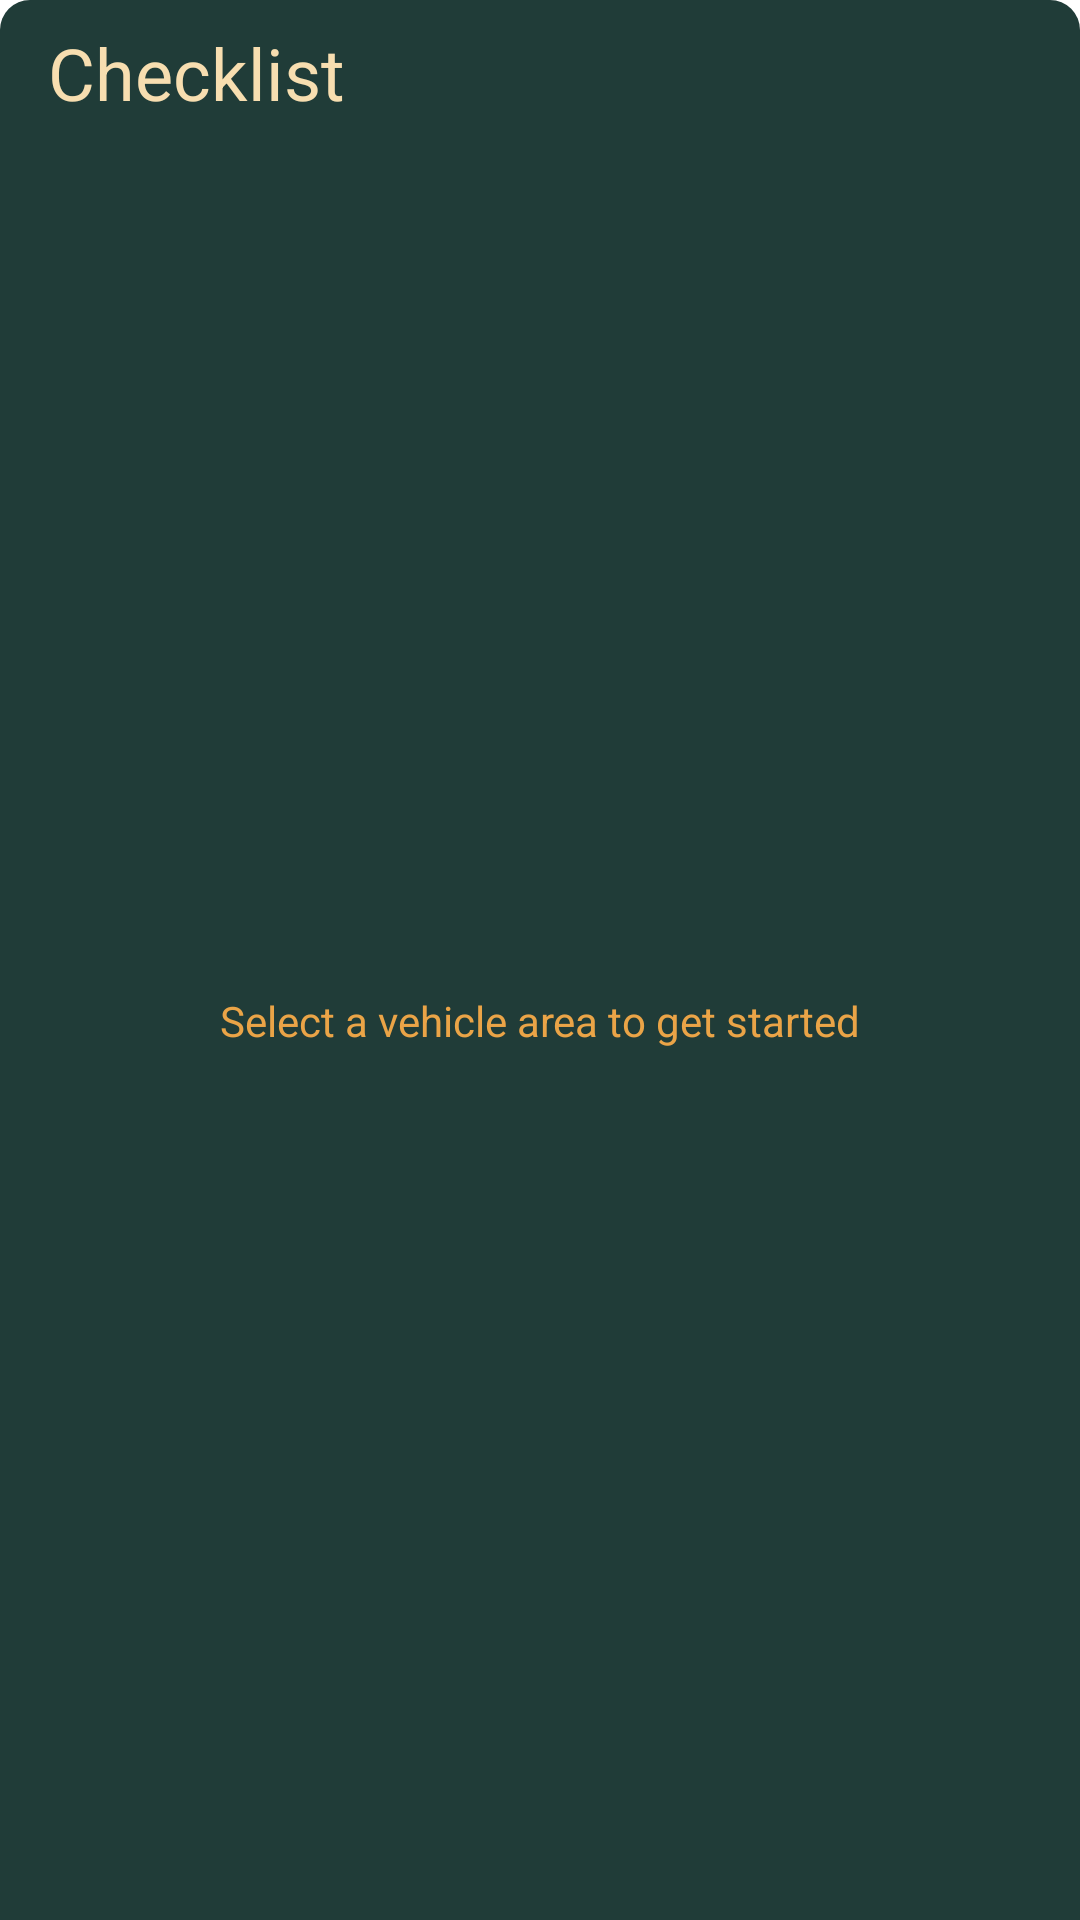

Android layout source for this screen:
<!-- AndroidManifest.xml: application theme Theme.CVMTools -->
<!-- res/layout/vehicle_checklist_bottom_sheet.xml -->
<?xml version="1.0" encoding="utf-8"?>
<androidx.constraintlayout.widget.ConstraintLayout xmlns:android="http://schemas.android.com/apk/res/android"
    xmlns:app="http://schemas.android.com/apk/res-auto"
    xmlns:tools="http://schemas.android.com/tools"
    android:id="@+id/vehicle_checklist_bottom_sheet_content"
    android:layout_width="match_parent"
    android:layout_height="350dp"
    android:background="@drawable/bottom_sheet_background"
    app:behavior_hideable="false"
    app:behavior_peekHeight="50dp"
    app:layout_behavior="com.google.android.material.bottomsheet.BottomSheetBehavior">

    <ImageView
        android:id="@+id/checklistUpIcon"
        android:layout_width="32dp"
        android:layout_height="32dp"
        android:layout_marginEnd="8dp"
        android:src="@drawable/ic_round_keyboard_arrow_up_24"
        app:layout_constraintEnd_toEndOf="parent"
        app:layout_constraintTop_toTopOf="@id/checklistTitle"
        app:tint="@color/secondaryColorVariant" />

    <TextView
        android:id="@+id/checklistTitle"
        android:layout_width="wrap_content"
        android:layout_height="wrap_content"
        android:layout_marginStart="16dp"
        android:layout_marginTop="8dp"
        android:text="Checklist"
        android:textAppearance="@style/TextAppearance.MaterialComponents.Headline5"
        android:textColor="@color/secondaryColorVariant"
        app:layout_constraintStart_toStartOf="parent"
        app:layout_constraintTop_toTopOf="parent" />

    <androidx.recyclerview.widget.RecyclerView
        android:id="@+id/checklistItemsRecyclerView"
        android:layout_width="0dp"
        android:layout_height="0dp"
        android:layout_marginStart="8dp"
        android:layout_marginTop="8dp"
        android:layout_marginEnd="8dp"
        android:layout_marginBottom="8dp"
        android:visibility="gone"
        app:layoutManager="androidx.recyclerview.widget.LinearLayoutManager"
        app:layout_constraintBottom_toBottomOf="parent"
        app:layout_constraintEnd_toEndOf="parent"
        app:layout_constraintStart_toStartOf="parent"
        app:layout_constraintTop_toBottomOf="@id/checklistTitle"
        tools:listitem="@layout/checklist_item"/>

    <TextView
        android:id="@+id/selectAreaText"
        android:layout_width="wrap_content"
        android:layout_height="wrap_content"
        android:text="Select a vehicle area to get started"
        android:textColor="@color/secondaryColor"
        app:layout_constraintBottom_toBottomOf="parent"
        app:layout_constraintEnd_toEndOf="parent"
        app:layout_constraintStart_toStartOf="parent"
        app:layout_constraintTop_toBottomOf="@id/checklistTitle" />

</androidx.constraintlayout.widget.ConstraintLayout>
<!-- res/layout/checklist_item.xml (included above) -->
<?xml version="1.0" encoding="utf-8"?>
<FrameLayout xmlns:android="http://schemas.android.com/apk/res/android"
    xmlns:app="http://schemas.android.com/apk/res-auto"
    xmlns:tools="http://schemas.android.com/tools"
    android:layout_width="match_parent"
    android:layout_height="wrap_content"
    android:layout_marginBottom="4dp">

    <com.google.android.material.card.MaterialCardView
        android:layout_width="match_parent"
        android:layout_height="wrap_content">

        <androidx.constraintlayout.widget.ConstraintLayout
            android:layout_width="match_parent"
            android:layout_height="wrap_content">

            <TextView
                android:id="@+id/checklistItem"
                android:layout_width="0dp"
                android:layout_height="wrap_content"
                android:layout_marginStart="8dp"
                android:layout_marginEnd="8dp"
                android:textAppearance="@style/TextAppearance.MaterialComponents.Subtitle1"
                app:layout_constraintBottom_toBottomOf="parent"
                app:layout_constraintEnd_toStartOf="@id/checklistBox"
                app:layout_constraintStart_toStartOf="parent"
                app:layout_constraintTop_toTopOf="parent"
                android:text="Engine oil" />

            <com.google.android.material.checkbox.MaterialCheckBox
                android:id="@+id/checklistBox"
                android:layout_width="wrap_content"
                android:layout_height="wrap_content"
                android:layout_marginEnd="16dp"
                app:layout_constraintBottom_toBottomOf="parent"
                app:layout_constraintEnd_toEndOf="parent"
                app:layout_constraintTop_toTopOf="parent" />

        </androidx.constraintlayout.widget.ConstraintLayout>

    </com.google.android.material.card.MaterialCardView>

</FrameLayout>
<!-- resources referenced by this layout -->
<resources>
  <color name="secondaryColor">#EAA447</color>
  <color name="secondaryColorVariant">#F7DEB0</color>
  <!-- drawable bottom_sheet_background (drawable) -->
  <?xml version="1.0" encoding="utf-8"?>
  <shape xmlns:android="http://schemas.android.com/apk/res/android">
      <solid android:color="@color/primaryColor"/>
      <corners android:topLeftRadius="10dp" android:topRightRadius="10dp"/>
  </shape>
  <style name="Theme.CVMTools" parent="Theme.MaterialComponents.DayNight.DarkActionBar">
          
          <item name="colorPrimary">#203C38</item>
          <item name="colorPrimaryVariant">#2C6661</item>
          <item name="colorOnPrimary">@color/white</item>
          
          <item name="colorSecondary">#EAA447</item>
          <item name="colorSecondaryVariant">#F7DEB0</item>
          <item name="colorOnSecondary">@color/black</item>
          
          <item name="android:statusBarColor" tools:targetApi="l">?attr/colorPrimaryVariant</item>
          
          <item name="fontFamily">@font/montserrat</item>
      </style>
  <color name="primaryColor">#203C38</color>
  <color name="white">#FFFFFFFF</color>
  <color name="black">#FF000000</color>
</resources>
